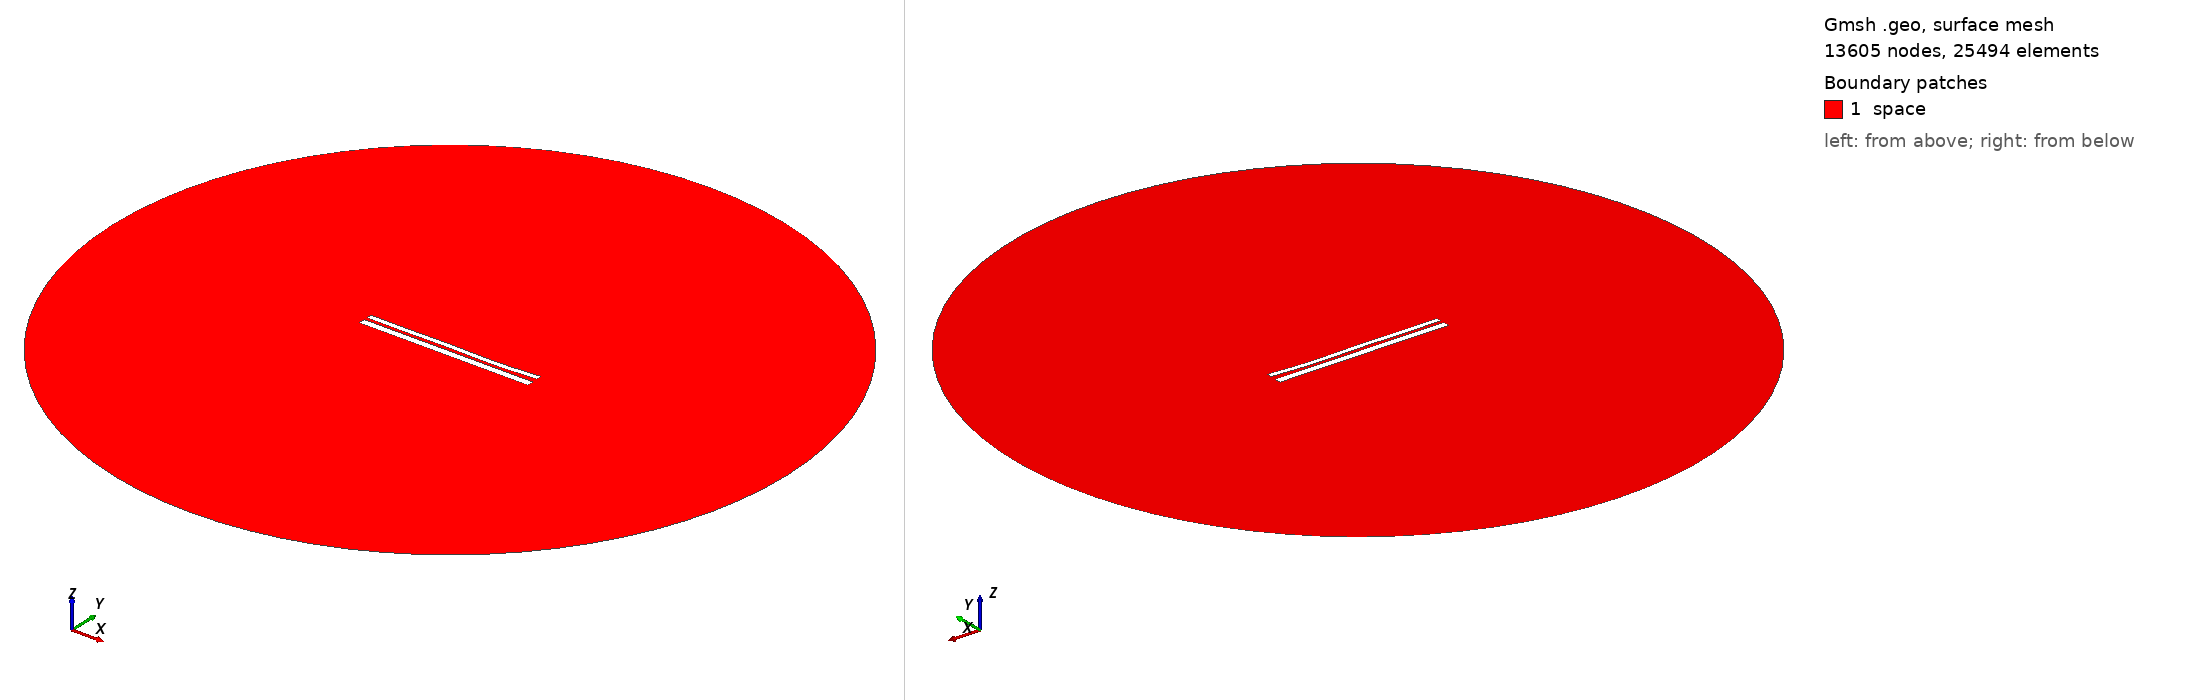

Gmsh geometry script, surface-meshed: 13605 nodes, 25494 surface elements. Boundary patches (legend numbers): 1 space. Left view from above one corner, right view from below the opposite corner. Legend entries are the model's physical surfaces. The drawing asked Gmsh for element sizes between 1% and 20% of the model's largest extent; the script's own settings can give other sizes.

=== 9896.geo (drawn) ===
//---------------------------------------
// Geometry kernel
//---------------------------------------

SetFactory("OpenCASCADE");



//---------------------------------------
// Parameters of the geometry
//---------------------------------------

// Overetch of the upper plate
overetch = 0.375;

// Distance between the plates
distance = 1.5;

// Discretization over the x axis (for the deformation)
nx = 50; 

// Length of the plate
L = 100 - overetch; 

// Number of modes
n = 4; 

// 1st mode coefficient
coeff(1) = 0.15;
beta(1) = 0.596864 * 3.1415926535 / L;

// 2nd mode coefficient
coeff(2) = -0.15;
beta(2) = 1.49418 * 3.1415926535 / L;

// 3rd mode coefficient
coeff(3) = 0.15;
beta(3) = 2.50025 * 3.1415926535 / L;

// 4th mode coefficient
coeff(4) = -0.15;
beta(4) = 3.49999 * 3.1415926535 / L;



//---------------------------------------
// Upper plate (deformed rectangle)
//---------------------------------------

// Coordiantes of the upper plate
xmin = -50;
xmax = 50 - overetch;

// Height of the upper plate
yheight = 4 - 2 * overetch;

// Indexes of the points
UpperID[] = {};
LowerID[] = {};
LeftID[] = {};
RightID[] = {};

// Point index
p = 1;

// Horizontal edges
For i In {1:nx}
    x = xmin + (i-1)*(xmax - xmin)/(nx-1);

    y_bottom = distance / 2 + overetch;
    For j In {1:n}
        C = (Cosh(beta(j)*L) + Cos(beta(j)*L)) / (Sinh(beta(j)*L) + Sin(beta(j)*L));
        y_bottom  = y_bottom + coeff(j) * (Cosh(beta(j)*(x+50)) - Cos(beta(j)*(x+50)) - C * (Sinh(beta(j)*(x+50)) - Sin(beta(j)*(x+50))));
    EndFor

    y_top = y_bottom + yheight;

    Point(p) = {x, y_top, 0, 1.0};
    UpperID[i] = p;
    p = p + 1;

    Point(p) = {x, y_bottom, 0, 1.0};
    LowerID[i] = p;
    p = p + 1;
EndFor

// Create point lists
UpperPts[] = {}; LowerPts[] = {};
For i In {1:nx}
  UpperPts[] += {UpperID[i]};
  LowerPts[] += {LowerID[i]};
EndFor

// Build splines
Spline(1) = {UpperPts[]};
Spline(2) = {LowerPts[]};
Line(3) = {LowerPts[nx-1], UpperPts[nx-1]};
Line(4) = {LowerPts[0], UpperPts[0]};

// Build the plane surface
Curve Loop(1) = {2, 3, -1, -4};
Plane Surface(1) = {1};



//---------------------------------------
// Lower plate (rectangle)
//---------------------------------------

// Vertices
Point(1001) = {-50, -1, 0, 1.0};
Point(1002) = { 50, -1, 0, 1.0};
Point(1003) = { 50,  -5, 0, 1.0};
Point(1004) = {-50,  -5, 0, 1.0};

// Edges
Line(5) = {1001, 1002};
Line(6) = {1002, 1003};
Line(7) = {1003, 1004};
Line(8) = {1004, 1001};

// Plane surface
Line Loop(2) = {5, 6, 7, 8};
Plane Surface(2) = {2}; 



//---------------------------------------
// Outer (fictious) boundary
//---------------------------------------

// Points
Point(1005) = {0, 0, 0};       // Center
Point(1006) = {200, 0, 0};     // Start point
Point(1007) = {0, 200, 0};     // 90 degrees
Point(1008) = {-200, 0, 0};    // 180 degrees
Point(1009) = {0, -200, 0};    // 270 degrees

// Circle arcs (each needs start, center, end)
Circle(9) = {1006, 1005, 1007};
Circle(10) = {1007, 1005, 1008};
Circle(11) = {1008, 1005, 1009};
Circle(12) = {1009, 1005, 1006};

// Plane surface for the entire domain
Curve Loop(3) = {9, 10, 11, 12};
Surface(3) = {3};

// Subtract the plates from the whole domain to obtain the actual domain where we want to solve the equations
BooleanDifference{ Surface{3}; Delete; }{ Surface{1}; Surface{2}; Delete; }




//---------------------------------------
// Transfinite Lines/Curves
//---------------------------------------

// Set the number of points on the boundaries
r = 7;

// Plates
Transfinite Curve {1, 2} = 50*r Using Progression 1;
Transfinite Curve {3, 4} = 2*r Using Progression 1;
Transfinite Line {5, 7} = 50*r Using Progression 1;
Transfinite Line {6, 8} = 2*r Using Progression 1;

// Outer boundary
Transfinite Line {9, 10, 11, 12} = 20 Using Progression 1;



//---------------------------------------
// Physical groups
//---------------------------------------                

// Physical curves (boundaries)
Physical Line("force_segment", 10) = {2};
Physical Line("upper_plate", 11) = {1, 3, 4};
Physical Line("lower_plate", 12) = {5, 6, 7, 8};
Physical Line("boundary", 20) = {9, 10, 11, 12};

// Physical Surfaces
Physical Surface("space", 30) = {3};



//---------------------------------------
// 6. Generate the Mesh
//---------------------------------------

// 2D mesh generation
Mesh 2;
